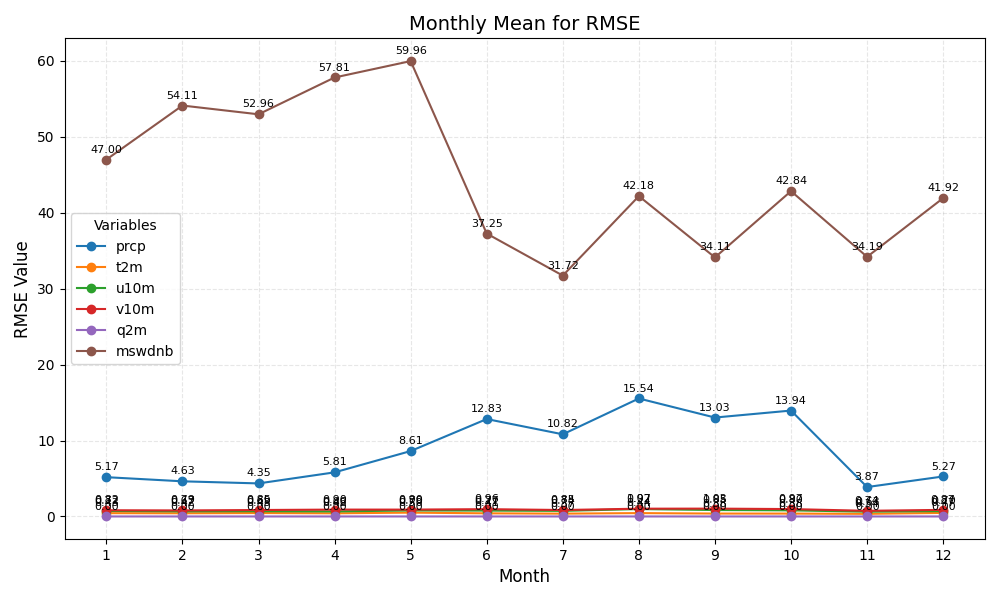

Data behind this chart, as committed beside it:
month	prcp	t2m	u10m	v10m	q2m	mswdnb
1	5.173	0.4337	0.7194	0.8181	0.00043	47
2	4.628	0.4197	0.6687	0.7935	0.00042	54.11
3	4.352	0.4506	0.6883	0.8481	0.00055	52.96
4	5.808	0.4159	0.6595	0.9029	0.00057	57.81
5	8.613	0.5034	0.7903	0.9037	0.00071	59.96
6	12.83	0.4117	0.771	0.9617	0.00051	37.25
7	10.82	0.3729	0.7364	0.8483	0.00049	31.72
8	15.54	0.441	0.9742	1.023	0.00060	42.18
9	13.03	0.3814	0.8469	1.032	0.00058	34.11
10	13.94	0.3777	0.8037	0.9719	0.00056	42.84
11	3.872	0.3444	0.6299	0.7436	0.00056	34.19
12	5.267	0.469	0.7038	0.8684	0.00051	41.92
